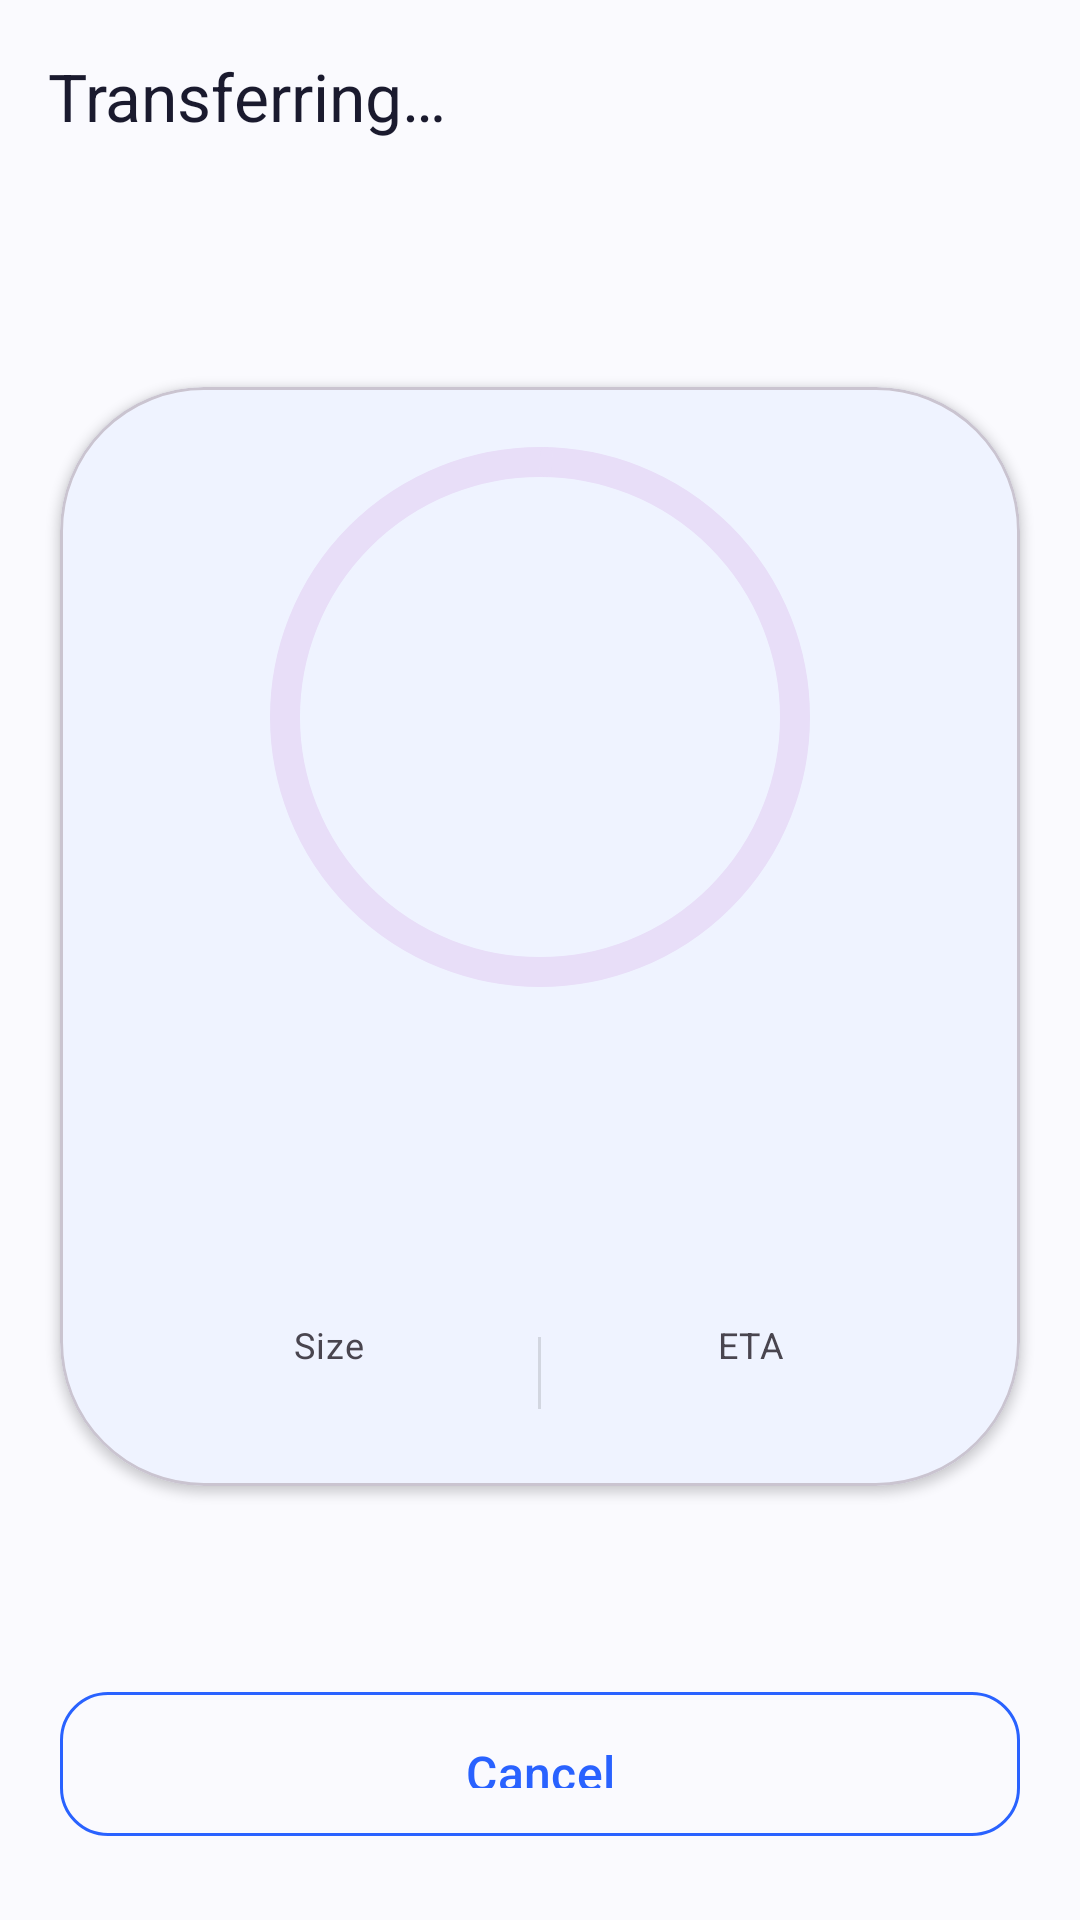

Layout XML and referenced resources for this Android screen:
<!-- AndroidManifest.xml: application theme Theme.SwiftShare -->
<!-- res/layout/fragment_transfer.xml -->
<?xml version="1.0" encoding="utf-8"?>
<androidx.constraintlayout.widget.ConstraintLayout xmlns:android="http://schemas.android.com/apk/res/android"
    xmlns:app="http://schemas.android.com/apk/res-auto"
    xmlns:tools="http://schemas.android.com/tools"
    android:layout_width="match_parent"
    android:layout_height="match_parent"
    android:background="?android:colorBackground"
    tools:context=".ui.transfer.TransferFragment">

    
    <com.google.android.material.appbar.MaterialToolbar
        android:id="@+id/toolbar"
        android:layout_width="0dp"
        android:layout_height="?attr/actionBarSize"
        android:elevation="0dp"
        app:layout_constraintEnd_toEndOf="parent"
        app:layout_constraintStart_toStartOf="parent"
        app:layout_constraintTop_toTopOf="parent"
        app:title="@string/transferring"
        app:titleTextColor="?colorOnSurface" />

    
    <com.google.android.material.card.MaterialCardView
        android:id="@+id/card_active_transfer"
        android:layout_width="0dp"
        android:layout_height="wrap_content"
        android:layout_margin="@dimen/padding_screen"
        app:cardCornerRadius="@dimen/corner_xlarge"
        app:cardElevation="@dimen/elevation_low"
        app:layout_constraintBottom_toTopOf="@id/btn_cancel"
        app:layout_constraintEnd_toEndOf="parent"
        app:layout_constraintStart_toStartOf="parent"
        app:layout_constraintTop_toBottomOf="@id/toolbar">

        <LinearLayout
            android:layout_width="match_parent"
            android:layout_height="wrap_content"
            android:gravity="center"
            android:orientation="vertical"
            android:padding="@dimen/padding_screen">

            
            <FrameLayout
                android:id="@+id/progress_container"
                android:layout_width="@dimen/progress_size"
                android:layout_height="@dimen/progress_size">

                
                <com.google.android.material.progressindicator.CircularProgressIndicator
                    android:id="@+id/progress_background"
                    android:layout_width="match_parent"
                    android:layout_height="match_parent"
                    android:layout_gravity="center"
                    android:progress="100"
                    app:indicatorColor="@color/surface_container"
                    app:indicatorSize="180dp"
                    app:trackThickness="10dp" />

                
                <com.google.android.material.progressindicator.CircularProgressIndicator
                    android:id="@+id/progress_transfer"
                    android:layout_width="match_parent"
                    android:layout_height="match_parent"
                    android:layout_gravity="center"
                    app:indicatorColor="?colorPrimary"
                    app:indicatorSize="180dp"
                    app:trackThickness="10dp"
                    app:trackColor="@android:color/transparent"
                    tools:progress="65" />

                
                <LinearLayout
                    android:layout_width="wrap_content"
                    android:layout_height="wrap_content"
                    android:layout_gravity="center"
                    android:gravity="center"
                    android:orientation="vertical">

                    <TextView
                        android:id="@+id/text_progress_percent"
                        android:layout_width="wrap_content"
                        android:layout_height="wrap_content"
                        android:textColor="?colorPrimary"
                        android:textSize="40sp"
                        android:textStyle="bold"
                        tools:text="65%" />

                    <TextView
                        android:id="@+id/text_transfer_speed"
                        android:layout_width="wrap_content"
                        android:layout_height="wrap_content"
                        android:textAppearance="@style/TextAppearance.SwiftShare.Caption"
                        android:textColor="?colorOnSurfaceVariant"
                        tools:text="2.5 MB/s" />
                </LinearLayout>
            </FrameLayout>

            
            <TextView
                android:id="@+id/text_file_name"
                android:layout_width="wrap_content"
                android:layout_height="wrap_content"
                android:layout_marginTop="@dimen/spacing_lg"
                android:ellipsize="middle"
                android:gravity="center"
                android:maxLines="2"
                android:textAppearance="@style/TextAppearance.SwiftShare.Title"
                android:textColor="?colorOnSurface"
                tools:text="high_quality_video_file.mp4" />

            <TextView
                android:id="@+id/text_transfer_status"
                android:layout_width="wrap_content"
                android:layout_height="wrap_content"
                android:layout_marginTop="@dimen/spacing_xs"
                android:textAppearance="@style/TextAppearance.SwiftShare.Body"
                android:textColor="?colorOnSurfaceVariant"
                tools:text="Receiving from Galaxy S24…" />

            
            <LinearLayout
                android:layout_width="match_parent"
                android:layout_height="wrap_content"
                android:layout_marginTop="@dimen/spacing_xl"
                android:orientation="horizontal">

                <LinearLayout
                    android:layout_width="0dp"
                    android:layout_height="wrap_content"
                    android:layout_weight="1"
                    android:gravity="center"
                    android:orientation="vertical">

                    <TextView
                        android:layout_width="wrap_content"
                        android:layout_height="wrap_content"
                        android:text="Size"
                        android:textAppearance="@style/TextAppearance.SwiftShare.Caption" />

                    <TextView
                        android:id="@+id/text_file_size"
                        android:layout_width="wrap_content"
                        android:layout_height="wrap_content"
                        android:textColor="?colorOnSurface"
                        android:textStyle="bold"
                        tools:text="12.5 MB" />
                </LinearLayout>

                <View
                    android:layout_width="1dp"
                    android:layout_height="24dp"
                    android:layout_gravity="center"
                    android:background="@color/divider" />

                <LinearLayout
                    android:layout_width="0dp"
                    android:layout_height="wrap_content"
                    android:layout_weight="1"
                    android:gravity="center"
                    android:orientation="vertical">

                    <TextView
                        android:layout_width="wrap_content"
                        android:layout_height="wrap_content"
                        android:text="ETA"
                        android:textAppearance="@style/TextAppearance.SwiftShare.Caption" />

                    <TextView
                        android:id="@+id/text_eta"
                        android:layout_width="wrap_content"
                        android:layout_height="wrap_content"
                        android:textColor="?colorOnSurface"
                        android:textStyle="bold"
                        tools:text="0:45" />
                </LinearLayout>
            </LinearLayout>

        </LinearLayout>
    </com.google.android.material.card.MaterialCardView>

    
    <LinearLayout
        android:id="@+id/layout_success_container"
        android:layout_width="0dp"
        android:layout_height="wrap_content"
        android:layout_margin="@dimen/padding_screen"
        android:gravity="center"
        android:orientation="vertical"
        android:visibility="gone"
        app:layout_constraintBottom_toTopOf="@id/layout_completion_buttons"
        app:layout_constraintEnd_toEndOf="parent"
        app:layout_constraintStart_toStartOf="parent"
        app:layout_constraintTop_toBottomOf="@id/toolbar">

        <ImageView
            android:layout_width="120dp"
            android:layout_height="120dp"
            android:src="@drawable/ic_check_circle"
            app:tint="@color/success" />

        <TextView
            android:layout_width="wrap_content"
            android:layout_height="wrap_content"
            android:layout_marginTop="@dimen/spacing_lg"
            android:text="File Received Successfully!"
            android:textAppearance="@style/TextAppearance.SwiftShare.Headline"
            android:textColor="@color/success" />

        <TextView
            android:id="@+id/text_success_path"
            android:layout_width="wrap_content"
            android:layout_height="wrap_content"
            android:layout_marginTop="@dimen/spacing_sm"
            android:gravity="center"
            android:paddingHorizontal="@dimen/spacing_xl"
            android:text="Saved in Downloads/SwiftShare"
            android:textAppearance="@style/TextAppearance.SwiftShare.Body" />
        
    </LinearLayout>

    
    <LinearLayout
        android:id="@+id/layout_completion_buttons"
        android:layout_width="0dp"
        android:layout_height="wrap_content"
        android:layout_marginHorizontal="@dimen/padding_screen"
        android:layout_marginBottom="@dimen/spacing_lg"
        android:orientation="vertical"
        android:visibility="gone"
        app:layout_constraintBottom_toBottomOf="parent"
        app:layout_constraintEnd_toEndOf="parent"
        app:layout_constraintStart_toStartOf="parent">

        <com.google.android.material.button.MaterialButton
            android:id="@+id/btn_view_file"
            style="@style/Widget.SwiftShare.Button.Primary"
            android:layout_width="match_parent"
            android:layout_height="@dimen/button_height"
            android:text="View File"
            app:icon="@drawable/ic_file" />

        <com.google.android.material.button.MaterialButton
            android:id="@+id/btn_done"
            style="@style/Widget.SwiftShare.Button.Secondary"
            android:layout_width="match_parent"
            android:layout_height="@dimen/button_height"
            android:layout_marginTop="@dimen/spacing_sm"
            android:text="Done" />
    </LinearLayout>

    
    <com.google.android.material.button.MaterialButton
        android:id="@+id/btn_cancel"
        style="@style/Widget.SwiftShare.Button.Secondary"
        android:layout_width="0dp"
        android:layout_height="@dimen/button_height"
        android:layout_marginHorizontal="@dimen/padding_screen"
        android:layout_marginBottom="@dimen/spacing_lg"
        android:text="@string/cancel_transfer"
        app:layout_constraintBottom_toBottomOf="parent"
        app:layout_constraintEnd_toEndOf="parent"
        app:layout_constraintStart_toStartOf="parent" />

</androidx.constraintlayout.widget.ConstraintLayout>
<!-- resources referenced by this layout -->
<resources>
  <color name="divider">#1F000000</color>
  <color name="success">#FF00E676</color>
  <color name="surface_container">#FFEEF2FF</color>
  <dimen name="button_height">56dp</dimen>
  <dimen name="corner_xlarge">48dp</dimen>
  <dimen name="elevation_low">2dp</dimen>
  <dimen name="padding_screen">20dp</dimen>
  <dimen name="progress_size">180dp</dimen>
  <dimen name="spacing_lg">24dp</dimen>
  <dimen name="spacing_sm">8dp</dimen>
  <dimen name="spacing_xl">32dp</dimen>
  <dimen name="spacing_xs">4dp</dimen>
  <string name="cancel_transfer">Cancel</string>
  <string name="transferring">Transferring…</string>
  <style name="TextAppearance.SwiftShare.Body" parent="TextAppearance.Material3.BodyLarge">
          <item name="fontFamily">sans-serif</item>
          <item name="android:textSize">16sp</item>
          <item name="android:textColor">@color/on_surface_variant</item>
      </style>
  <style name="TextAppearance.SwiftShare.Caption" parent="TextAppearance.Material3.BodySmall">
          <item name="fontFamily">sans-serif</item>
          <item name="android:textSize">12sp</item>
          <item name="android:textColor">@color/on_surface_variant</item>
      </style>
  <style name="TextAppearance.SwiftShare.Headline" parent="TextAppearance.Material3.HeadlineLarge">
          <item name="fontFamily">sans-serif-medium</item>
          <item name="android:textSize">28sp</item>
          <item name="android:textColor">@color/on_surface</item>
      </style>
  <style name="TextAppearance.SwiftShare.Title" parent="TextAppearance.Material3.TitleLarge">
          <item name="fontFamily">sans-serif-medium</item>
          <item name="android:textSize">22sp</item>
          <item name="android:textColor">@color/on_surface</item>
      </style>
  <style name="Widget.SwiftShare.Button.Primary" parent="Widget.Material3.Button">
          <item name="cornerRadius">16dp</item>
          <item name="android:paddingTop">16dp</item>
          <item name="android:paddingBottom">16dp</item>
          <item name="android:textSize">16sp</item>
          <item name="android:textAllCaps">false</item>
          <item name="backgroundTint">@color/primary</item>
      </style>
  <color name="on_surface_variant">#FF49454F</color>
  <color name="on_surface">#FF1A1A2E</color>
  <color name="primary">#FF2962FF</color>
  <color name="primary_dark">#FF0039CB</color>
  <color name="primary_variant">#FF1A47CC</color>
  <color name="on_primary">#FFFFFFFF</color>
  <color name="secondary">#FF00E5FF</color>
  <color name="secondary_variant">#FF00BCD4</color>
  <color name="on_secondary">#FF000000</color>
  <color name="tertiary">#FF7C4DFF</color>
  <color name="on_tertiary">#FFFFFFFF</color>
  <color name="surface">#FFFFFFFF</color>
  <color name="surface_variant">#FFF5F5F5</color>
  <color name="background">#FFFAFAFE</color>
  <color name="on_background">#FF1A1A2E</color>
  <color name="error">#FFFF1744</color>
  <color name="on_error">#FFFFFFFF</color>
  <color name="error_container">#FFFFDAD6</color>
  <style name="ShapeAppearance.SwiftShare.SmallComponent" parent="ShapeAppearance.Material3.SmallComponent">
          <item name="cornerFamily">rounded</item>
          <item name="cornerSize">12dp</item>
      </style>
  <style name="ShapeAppearance.SwiftShare.MediumComponent" parent="ShapeAppearance.Material3.MediumComponent">
          <item name="cornerFamily">rounded</item>
          <item name="cornerSize">16dp</item>
      </style>
  <style name="ShapeAppearance.SwiftShare.LargeComponent" parent="ShapeAppearance.Material3.LargeComponent">
          <item name="cornerFamily">rounded</item>
          <item name="cornerSize">24dp</item>
      </style>
  <style name="Widget.SwiftShare.BottomNavigation.ActiveIndicator" parent="Widget.Material3.BottomNavigationView.ActiveIndicator">
          <item name="android:color">@color/nav_indicator</item>
      </style>
  <color name="nav_indicator">#FF2962FF</color>
</resources>
